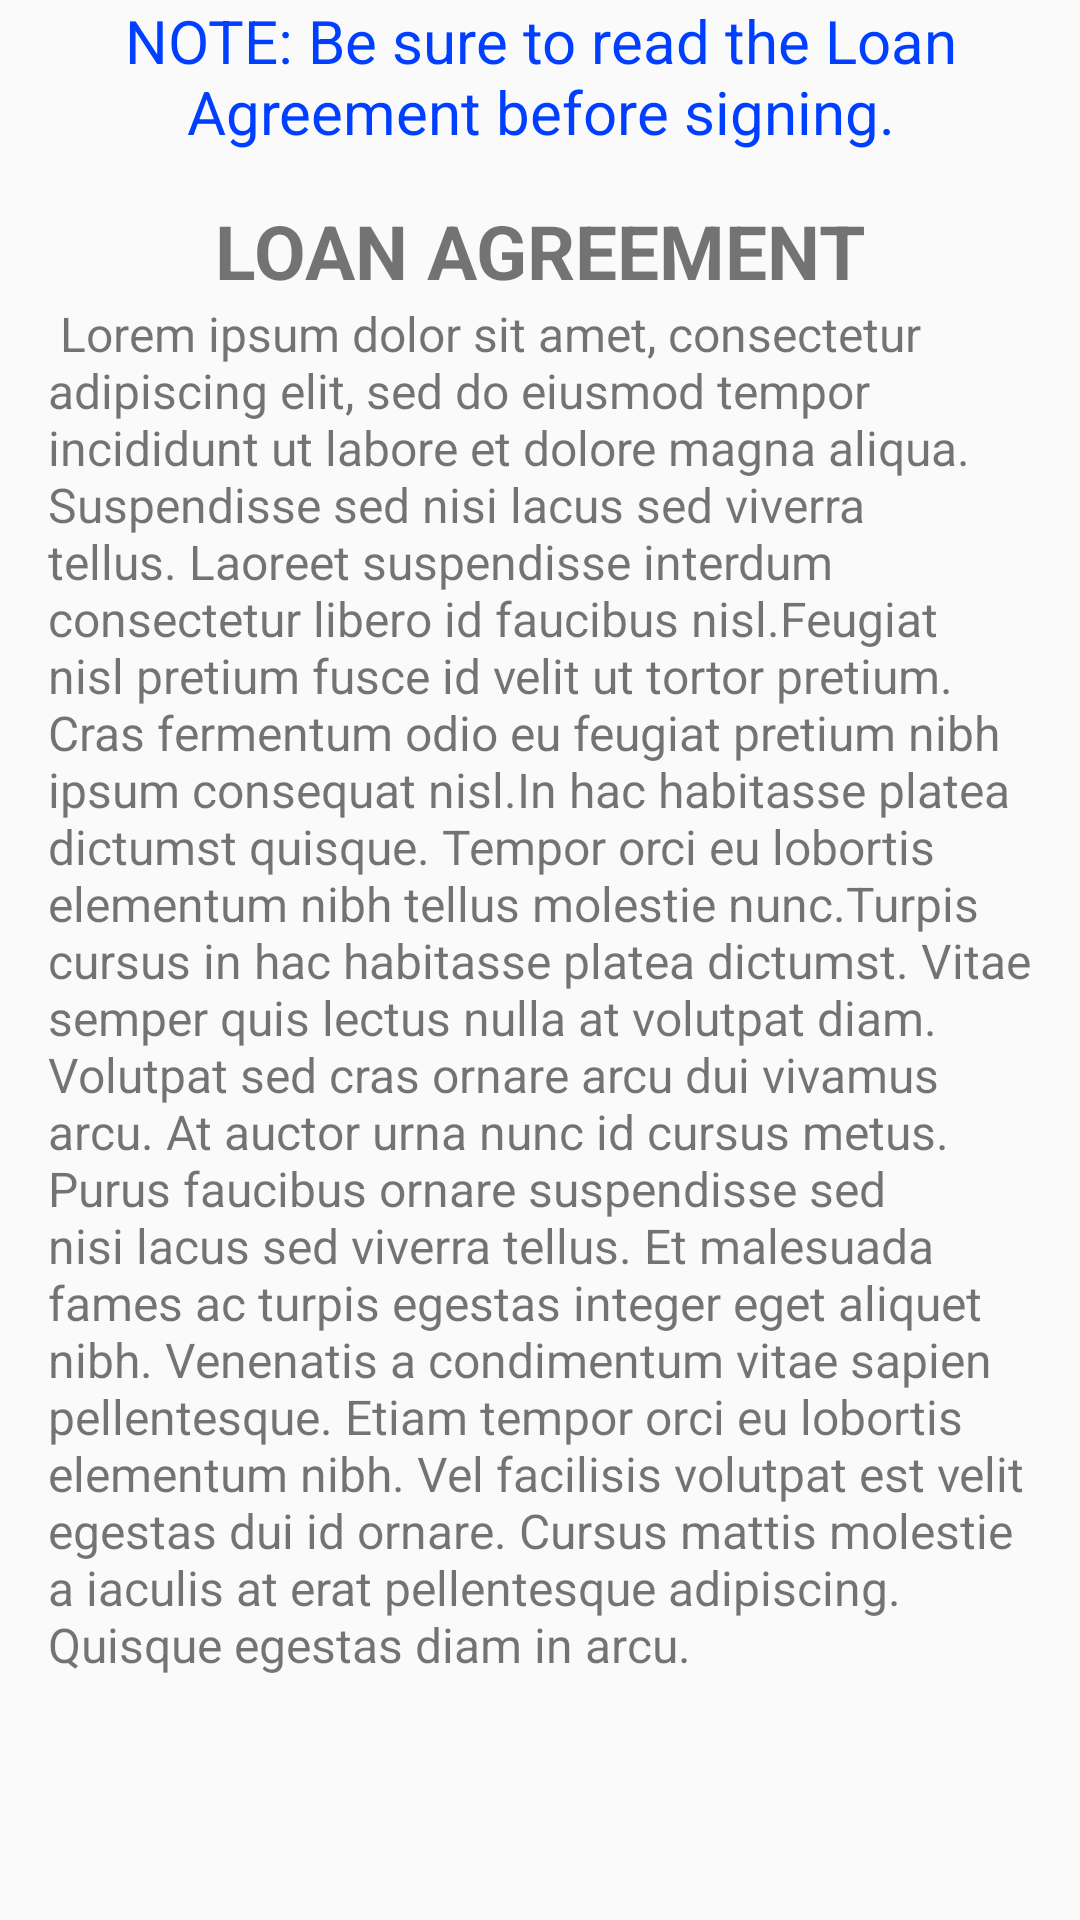

This screen was rendered from an Android layout file. Write that file and the resources it references.
<!-- AndroidManifest.xml: application theme AppTheme -->
<!-- res/layout/activity_loan_agreement.xml -->
<?xml version="1.0" encoding="utf-8"?>
<layout xmlns:android="http://schemas.android.com/apk/res/android"
    xmlns:app="http://schemas.android.com/apk/res-auto"
    xmlns:tools="http://schemas.android.com/tools">


    <androidx.constraintlayout.widget.ConstraintLayout
        android:id="@+id/ConstraintLayout"
        android:layout_width="match_parent"
        android:layout_height="match_parent"
        tools:context=".LoanActivity">

        <TextView
            android:id="@+id/tv_note"
            android:layout_width="0dp"
            android:layout_height="wrap_content"
            android:layout_marginStart="16dp"
            android:layout_marginEnd="16dp"
            android:text="NOTE: Be sure to read the Loan Agreement before signing."
            android:textSize="20sp"
            android:textColor="@color/blue"
            android:gravity="center"
            app:layout_constraintEnd_toEndOf="parent"
            app:layout_constraintStart_toStartOf="parent"
            tools:layout_editor_absoluteY="35dp" />

        <TextView
            android:id="@+id/tv_title"
            android:layout_width="0dp"
            android:layout_height="wrap_content"
            android:layout_marginStart="16dp"
            android:layout_marginEnd="16dp"
            android:layout_marginTop="16dp"
            android:text="@string/loan_agreement"
            android:textStyle="bold"
            android:textSize="25sp"
            android:gravity="center"
            app:layout_constraintEnd_toEndOf="parent"
            app:layout_constraintStart_toStartOf="parent"
            tools:layout_editor_absoluteY="35dp"
            app:layout_constraintTop_toBottomOf="@+id/tv_note"/>

        <TextView
            android:id="@+id/tv_content"
            android:layout_width="0dp"
            android:layout_height="wrap_content"
            android:layout_marginStart="16dp"
            android:layout_marginEnd="16dp"
            android:text=" Lorem ipsum dolor sit amet, consectetur adipiscing elit, sed do eiusmod tempor incididunt ut labore et dolore magna aliqua. Suspendisse sed nisi lacus sed viverra tellus. Laoreet suspendisse interdum consectetur libero id faucibus nisl.Feugiat nisl pretium fusce id velit ut tortor pretium. Cras fermentum odio eu feugiat pretium nibh ipsum consequat nisl.In hac habitasse platea dictumst quisque. Tempor orci eu lobortis elementum nibh tellus molestie nunc.Turpis cursus in hac habitasse platea dictumst. Vitae semper quis lectus nulla at volutpat diam.
Volutpat sed cras ornare arcu dui vivamus arcu. At auctor urna nunc id cursus metus. Purus faucibus ornare suspendisse sed nisi lacus sed viverra tellus. Et malesuada fames ac turpis egestas integer eget aliquet nibh. Venenatis a condimentum vitae sapien pellentesque. Etiam tempor orci eu lobortis elementum nibh. Vel facilisis volutpat est velit egestas dui id ornare. Cursus mattis molestie a iaculis at erat pellentesque adipiscing. Quisque egestas diam in arcu."
            android:textSize="16sp"
            app:layout_constraintEnd_toEndOf="parent"
            app:layout_constraintStart_toStartOf="parent"
            tools:layout_editor_absoluteY="35dp"
            app:layout_constraintTop_toBottomOf="@+id/tv_title" />


        <ImageView
            android:id="@+id/imageView1"
            android:layout_width="408dp"
            android:layout_height="98dp"
            android:layout_gravity="center"
            android:layout_marginTop="8dp"
            android:src="@android:color/transparent"
            app:layout_constraintBottom_toTopOf="@+id/getSign"
            app:layout_constraintTop_toBottomOf="@+id/tv_content" />

        <Button
            android:id="@+id/getSign"
            android:layout_width="wrap_content"
            android:layout_height="wrap_content"
            android:layout_gravity="center"
            android:layout_marginStart="137dp"
            android:background="@color/primary"
            android:padding="15dp"
            android:text="@string/get_signature_text"
            android:textColor="@android:color/white"
            app:layout_constraintStart_toStartOf="parent"
            app:layout_constraintTop_toBottomOf="@+id/imageView1" />


        <Button
            android:id="@+id/btn_agree"
            style="@style/Button.Login"
            android:layout_width="0dp"
            android:layout_height="wrap_content"
            android:layout_marginStart="16dp"
            android:layout_marginTop="16dp"
            android:layout_marginEnd="16dp"
            android:background="@color/primary"
            android:text="AGREE"
            android:textSize="20sp"
            app:layout_constraintLeft_toLeftOf="parent"
            app:layout_constraintTop_toBottomOf="@+id/getSign"
            app:layout_constraintRight_toLeftOf="@id/btn_disagree"
            app:layout_constraintHorizontal_bias="0.5"/>

        <Button
            android:id="@+id/btn_disagree"
            style="@style/Button.Login"
            android:layout_width="0dp"
            android:layout_height="wrap_content"
            android:layout_marginStart="16dp"
            android:layout_marginTop="16dp"
            android:layout_marginEnd="16dp"
            android:background="@color/primary"
            android:text="@string/button_terms_disagree"
            android:textSize="20sp"
            app:layout_constraintRight_toRightOf="parent"
            app:layout_constraintTop_toBottomOf="@+id/getSign"
            app:layout_constraintLeft_toRightOf="@+id/btn_agree"
            app:layout_constraintHorizontal_bias="0.5"/>




    </androidx.constraintlayout.widget.ConstraintLayout>
</layout>
<!-- resources referenced by this layout -->
<resources>
  <color name="blue">#ff003fff</color>
  <color name="primary">#2196F3</color>
  <string name="button_terms_disagree">DO NOT AGREE and CANCEL</string>
  <string name="get_signature_text">Get Signature</string>
  <string name="loan_agreement">LOAN AGREEMENT</string>
  <style name="AppTheme" parent="Theme.AppCompat.Light.DarkActionBar">
          
          <item name="colorPrimary">@color/primary</item>
          <item name="colorPrimaryDark">@color/primary_dark</item>
          <item name="colorAccent">@color/accent</item>
      </style>
  <color name="primary_dark">#1976D2</color>
  <color name="accent">#03A9F4</color>
</resources>
